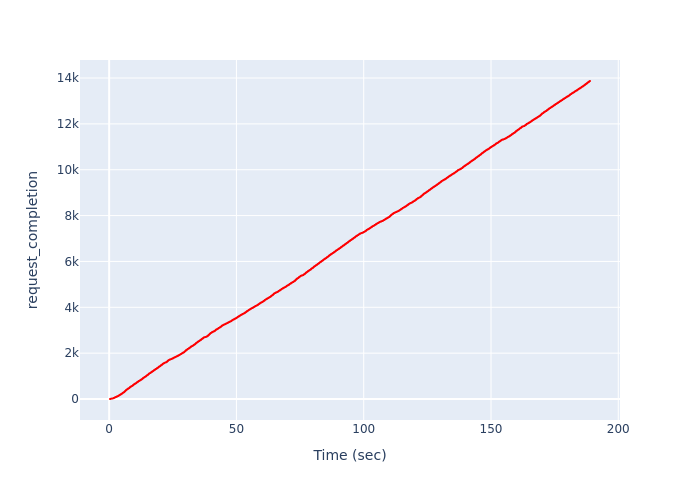

Values plotted in this chart, from the file beside it:
, Time (sec), request_completion
0, 0.3354, 1
1, 0.3827, 2
2, 0.4303, 3
3, 0.4544, 4
4, 0.4667, 5
5, 0.4789, 6
6, 0.5773, 7
7, 0.5903, 8
8, 0.6032, 9
9, 0.6162, 10
10, 0.6555, 11
11, 0.735, 12
12, 0.83, 13
13, 0.8574, 14
14, 0.9827, 15
15, 0.9966, 16
16, 1.024, 17
17, 1.052, 18
18, 1.08, 19
19, 1.08, 20
20, 1.164, 21
21, 1.267, 22
22, 1.326, 23
23, 1.355, 24
24, 1.37, 25
25, 1.37, 26
26, 1.399, 27
27, 1.429, 28
28, 1.473, 29
29, 1.473, 30
30, 1.488, 31
31, 1.503, 32
32, 1.518, 33
33, 1.518, 34
34, 1.682, 35
35, 1.697, 36
36, 1.712, 37
37, 1.728, 38
38, 1.757, 39
39, 1.788, 40
40, 1.803, 41
41, 1.833, 42
42, 1.864, 43
43, 1.864, 44
44, 1.879, 45
45, 1.894, 46
46, 1.894, 47
47, 1.909, 48
48, 1.956, 49
49, 1.987, 50
50, 1.987, 51
51, 2.002, 52
52, 2.033, 53
53, 2.033, 54
54, 2.049, 55
55, 2.064, 56
56, 2.079, 57
57, 2.095, 58
58, 2.095, 59
59, 2.139, 60
... 13,810 more rows
